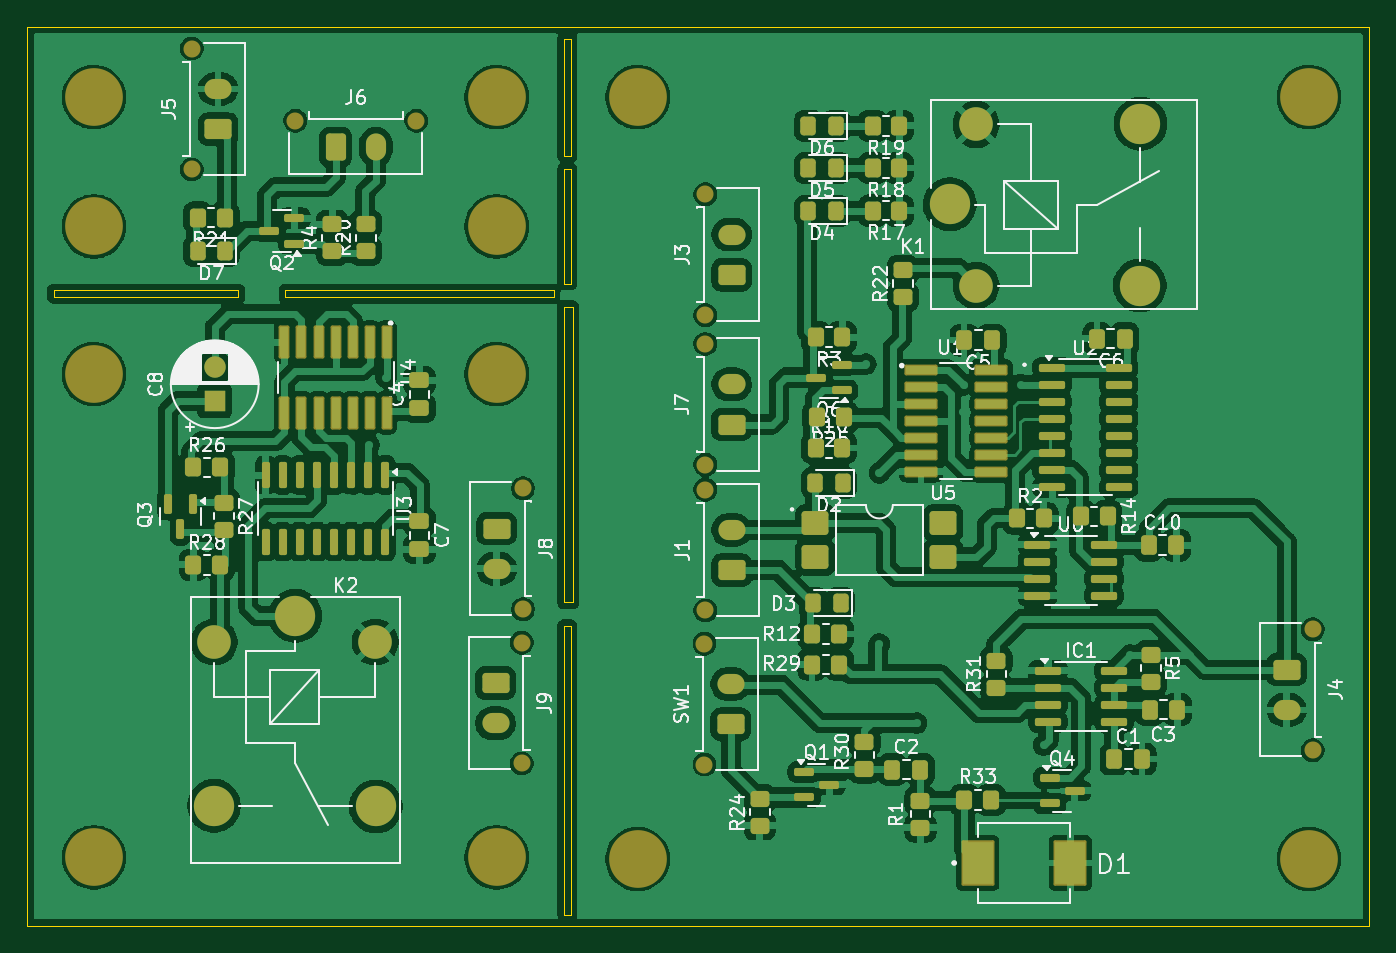
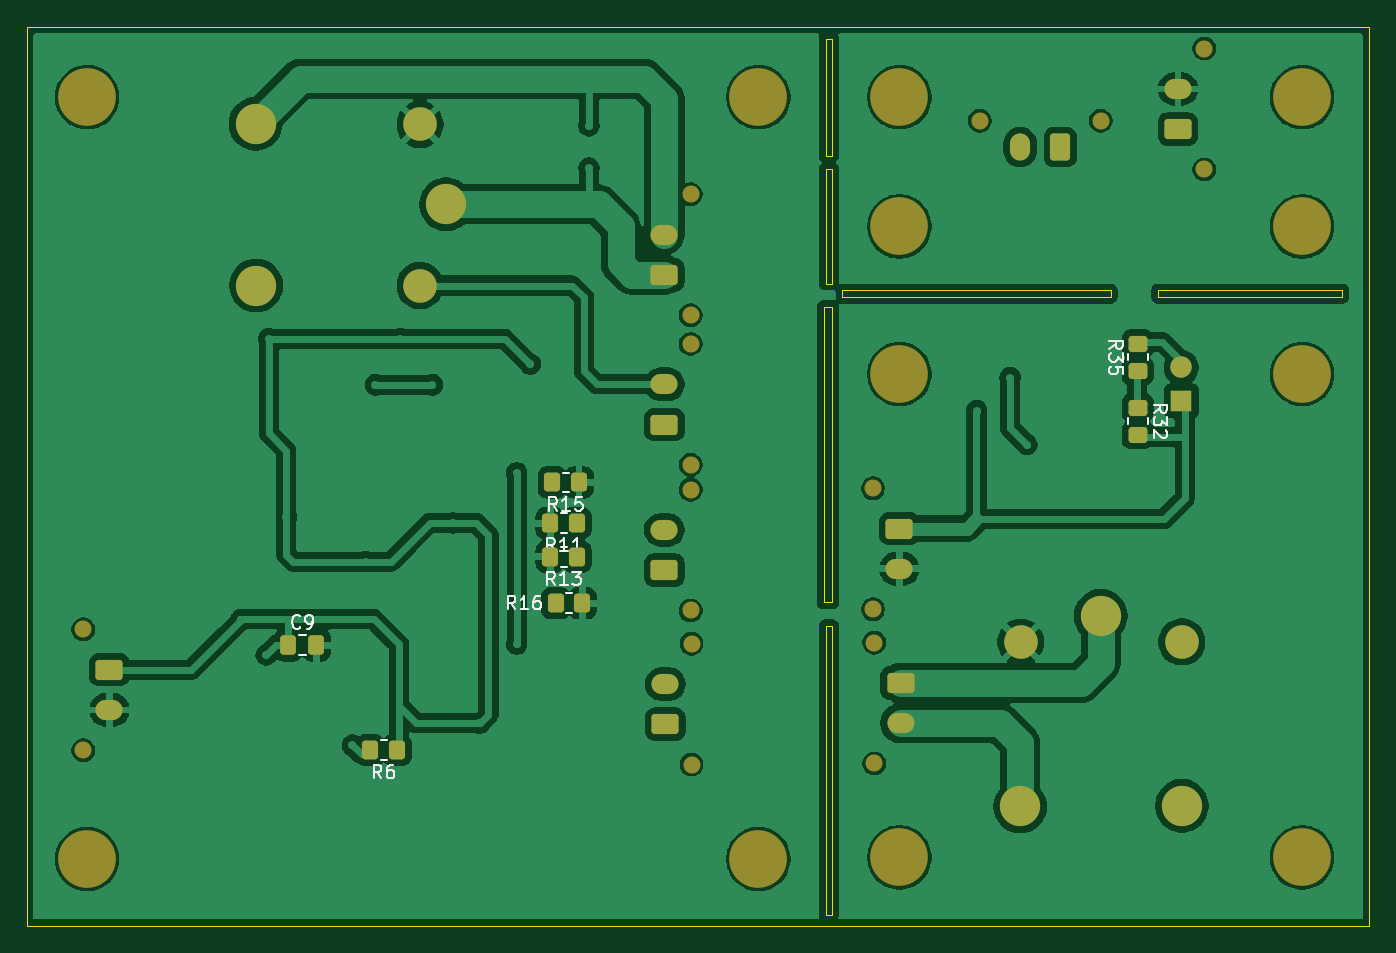
Circuit board: 9 layer files. Board 100.0 x 67.0 mm.
- bottom_copper: IMD_TSMS_latch_logic-B_Cu.gbl (161242 bytes)
- bottom_mask: IMD_TSMS_latch_logic-B_Mask.gbs (4135 bytes)
- paste: IMD_TSMS_latch_logic-B_Paste.gbp (1893 bytes)
- bottom_silk: IMD_TSMS_latch_logic-B_Silkscreen.gbo (18205 bytes)
- outline: IMD_TSMS_latch_logic-Edge_Cuts.gm1 (1408 bytes)
- top_copper: IMD_TSMS_latch_logic-F_Cu.gtl (312167 bytes)
- top_mask: IMD_TSMS_latch_logic-F_Mask.gts (9932 bytes)
- paste: IMD_TSMS_latch_logic-F_Paste.gtp (7613 bytes)
- top_silk: IMD_TSMS_latch_logic-F_Silkscreen.gto (114588 bytes)

=== bottom_copper: IMD_TSMS_latch_logic-B_Cu.gbl (161242 bytes, source omitted) ===
=== bottom_mask: IMD_TSMS_latch_logic-B_Mask.gbs ===
G04 #@! TF.GenerationSoftware,KiCad,Pcbnew,9.0.1*
G04 #@! TF.CreationDate,2025-11-10T14:07:32+08:00*
G04 #@! TF.ProjectId,IMD_TSMS_latch_logic,494d445f-5453-44d5-935f-6c617463685f,rev?*
G04 #@! TF.SameCoordinates,Original*
G04 #@! TF.FileFunction,Soldermask,Bot*
G04 #@! TF.FilePolarity,Negative*
%FSLAX46Y46*%
G04 Gerber Fmt 4.6, Leading zero omitted, Abs format (unit mm)*
G04 Created by KiCad (PCBNEW 9.0.1) date 2025-11-10 14:07:32*
%MOMM*%
%LPD*%
G01*
G04 APERTURE LIST*
G04 Aperture macros list*
%AMRoundRect*
0 Rectangle with rounded corners*
0 $1 Rounding radius*
0 $2 $3 $4 $5 $6 $7 $8 $9 X,Y pos of 4 corners*
0 Add a 4 corners polygon primitive as box body*
4,1,4,$2,$3,$4,$5,$6,$7,$8,$9,$2,$3,0*
0 Add four circle primitives for the rounded corners*
1,1,$1+$1,$2,$3*
1,1,$1+$1,$4,$5*
1,1,$1+$1,$6,$7*
1,1,$1+$1,$8,$9*
0 Add four rect primitives between the rounded corners*
20,1,$1+$1,$2,$3,$4,$5,0*
20,1,$1+$1,$4,$5,$6,$7,0*
20,1,$1+$1,$6,$7,$8,$9,0*
20,1,$1+$1,$8,$9,$2,$3,0*%
G04 Aperture macros list end*
%ADD10O,2.020000X1.500000*%
%ADD11RoundRect,0.250001X0.759999X-0.499999X0.759999X0.499999X-0.759999X0.499999X-0.759999X-0.499999X0*%
%ADD12C,1.270000*%
%ADD13RoundRect,0.250000X0.337500X0.475000X-0.337500X0.475000X-0.337500X-0.475000X0.337500X-0.475000X0*%
%ADD14RoundRect,0.250000X0.450000X-0.350000X0.450000X0.350000X-0.450000X0.350000X-0.450000X-0.350000X0*%
%ADD15RoundRect,0.250000X-0.450000X0.350000X-0.450000X-0.350000X0.450000X-0.350000X0.450000X0.350000X0*%
%ADD16RoundRect,0.250000X-0.350000X-0.450000X0.350000X-0.450000X0.350000X0.450000X-0.350000X0.450000X0*%
%ADD17R,1.600000X1.600000*%
%ADD18C,1.600000*%
%ADD19C,4.300000*%
%ADD20C,3.000000*%
%ADD21C,2.500000*%
%ADD22RoundRect,0.250001X-0.759999X0.499999X-0.759999X-0.499999X0.759999X-0.499999X0.759999X0.499999X0*%
%ADD23RoundRect,0.250001X-0.499999X-0.759999X0.499999X-0.759999X0.499999X0.759999X-0.499999X0.759999X0*%
%ADD24O,1.500000X2.020000*%
G04 APERTURE END LIST*
D10*
X132435600Y-119075200D03*
D11*
X132435600Y-122075200D03*
D12*
X130475600Y-116075200D03*
X130475600Y-125075200D03*
D13*
X160502600Y-116179600D03*
X158427600Y-116179600D03*
D14*
X97250000Y-95750000D03*
X97250000Y-93750000D03*
D15*
X97250000Y-98500000D03*
X97250000Y-100500000D03*
D16*
X138602500Y-113067500D03*
X140602500Y-113067500D03*
X138852500Y-104067500D03*
X140852500Y-104067500D03*
X139005000Y-109600000D03*
X141005000Y-109600000D03*
X139005000Y-107100000D03*
X141005000Y-107100000D03*
X152416000Y-124002800D03*
X154416000Y-124002800D03*
D17*
X94000000Y-98000000D03*
D18*
X94000000Y-95500000D03*
D19*
X115000000Y-85000000D03*
D20*
X148755000Y-83350000D03*
D21*
X150705000Y-89400000D03*
D20*
X162905000Y-89400000D03*
X162955000Y-77350000D03*
D21*
X150705000Y-77400000D03*
D19*
X175502500Y-132120000D03*
D12*
X116960000Y-104500000D03*
X116960000Y-113500000D03*
D22*
X115000000Y-107500000D03*
D10*
X115000000Y-110500000D03*
D12*
X130540000Y-102750000D03*
X130540000Y-93750000D03*
D11*
X132500000Y-99750000D03*
D10*
X132500000Y-96750000D03*
D19*
X85000000Y-85000000D03*
D12*
X100000000Y-77125000D03*
X109000000Y-77125000D03*
D23*
X103000000Y-79085000D03*
D24*
X106000000Y-79085000D03*
D19*
X115000000Y-75370000D03*
D12*
X130545000Y-91600000D03*
X130545000Y-82600000D03*
D11*
X132505000Y-88600000D03*
D10*
X132505000Y-85600000D03*
D12*
X116875000Y-116000000D03*
X116875000Y-125000000D03*
D22*
X114915000Y-119000000D03*
D10*
X114915000Y-122000000D03*
D19*
X125502500Y-75370000D03*
X175502500Y-75370000D03*
X85000000Y-132000000D03*
D12*
X175797600Y-115005600D03*
X175797600Y-124005600D03*
D22*
X173837600Y-118005600D03*
D10*
X173837600Y-121005600D03*
D19*
X125502500Y-132120000D03*
D20*
X100000000Y-114000000D03*
D21*
X93950000Y-115950000D03*
D20*
X93950000Y-128150000D03*
X106000000Y-128200000D03*
D21*
X105950000Y-115950000D03*
D19*
X85000000Y-96000000D03*
X115000000Y-132000000D03*
D12*
X130545000Y-113600000D03*
X130545000Y-104600000D03*
D11*
X132505000Y-110600000D03*
D10*
X132505000Y-107600000D03*
D12*
X92290000Y-80750000D03*
X92290000Y-71750000D03*
D11*
X94250000Y-77750000D03*
D10*
X94250000Y-74750000D03*
D19*
X115000000Y-96000000D03*
X85000000Y-75370000D03*
M02*

=== paste: IMD_TSMS_latch_logic-B_Paste.gbp (1893 bytes, source withheld) ===
=== bottom_silk: IMD_TSMS_latch_logic-B_Silkscreen.gbo (18205 bytes, source omitted) ===
=== outline: IMD_TSMS_latch_logic-Edge_Cuts.gm1 ===
G04 #@! TF.GenerationSoftware,KiCad,Pcbnew,9.0.1*
G04 #@! TF.CreationDate,2025-11-10T14:07:32+08:00*
G04 #@! TF.ProjectId,IMD_TSMS_latch_logic,494d445f-5453-44d5-935f-6c617463685f,rev?*
G04 #@! TF.SameCoordinates,Original*
G04 #@! TF.FileFunction,Profile,NP*
%FSLAX46Y46*%
G04 Gerber Fmt 4.6, Leading zero omitted, Abs format (unit mm)*
G04 Created by KiCad (PCBNEW 9.0.1) date 2025-11-10 14:07:32*
%MOMM*%
%LPD*%
G01*
G04 APERTURE LIST*
G04 #@! TA.AperFunction,Profile*
%ADD10C,0.050000*%
G04 #@! TD*
G04 APERTURE END LIST*
D10*
X99250000Y-89750000D02*
X119250000Y-89750000D01*
X119250000Y-90250000D01*
X99250000Y-90250000D01*
X99250000Y-89750000D01*
X82000000Y-89750000D02*
X95750000Y-89750000D01*
X95750000Y-90250000D01*
X82000000Y-90250000D01*
X82000000Y-89750000D01*
X120000000Y-114750000D02*
X120500000Y-114750000D01*
X120500000Y-136250000D01*
X120000000Y-136250000D01*
X120000000Y-114750000D01*
X80000000Y-70120000D02*
X180000000Y-70120000D01*
X180000000Y-137120000D01*
X80000000Y-137120000D01*
X80000000Y-70120000D01*
X120000000Y-91000000D02*
X120650400Y-91000000D01*
X120650400Y-113000000D01*
X120000000Y-113000000D01*
X120000000Y-91000000D01*
X120000000Y-80750000D02*
X120500000Y-80750000D01*
X120500000Y-89250000D01*
X120000000Y-89250000D01*
X120000000Y-80750000D01*
X120000000Y-71000000D02*
X120500000Y-71000000D01*
X120500000Y-79750000D01*
X120000000Y-79750000D01*
X120000000Y-71000000D01*
M02*

=== top_copper: IMD_TSMS_latch_logic-F_Cu.gtl (312167 bytes, source omitted) ===
=== top_mask: IMD_TSMS_latch_logic-F_Mask.gts (9932 bytes, source omitted) ===
=== paste: IMD_TSMS_latch_logic-F_Paste.gtp (7613 bytes, source omitted) ===
=== top_silk: IMD_TSMS_latch_logic-F_Silkscreen.gto (114588 bytes, source omitted) ===
